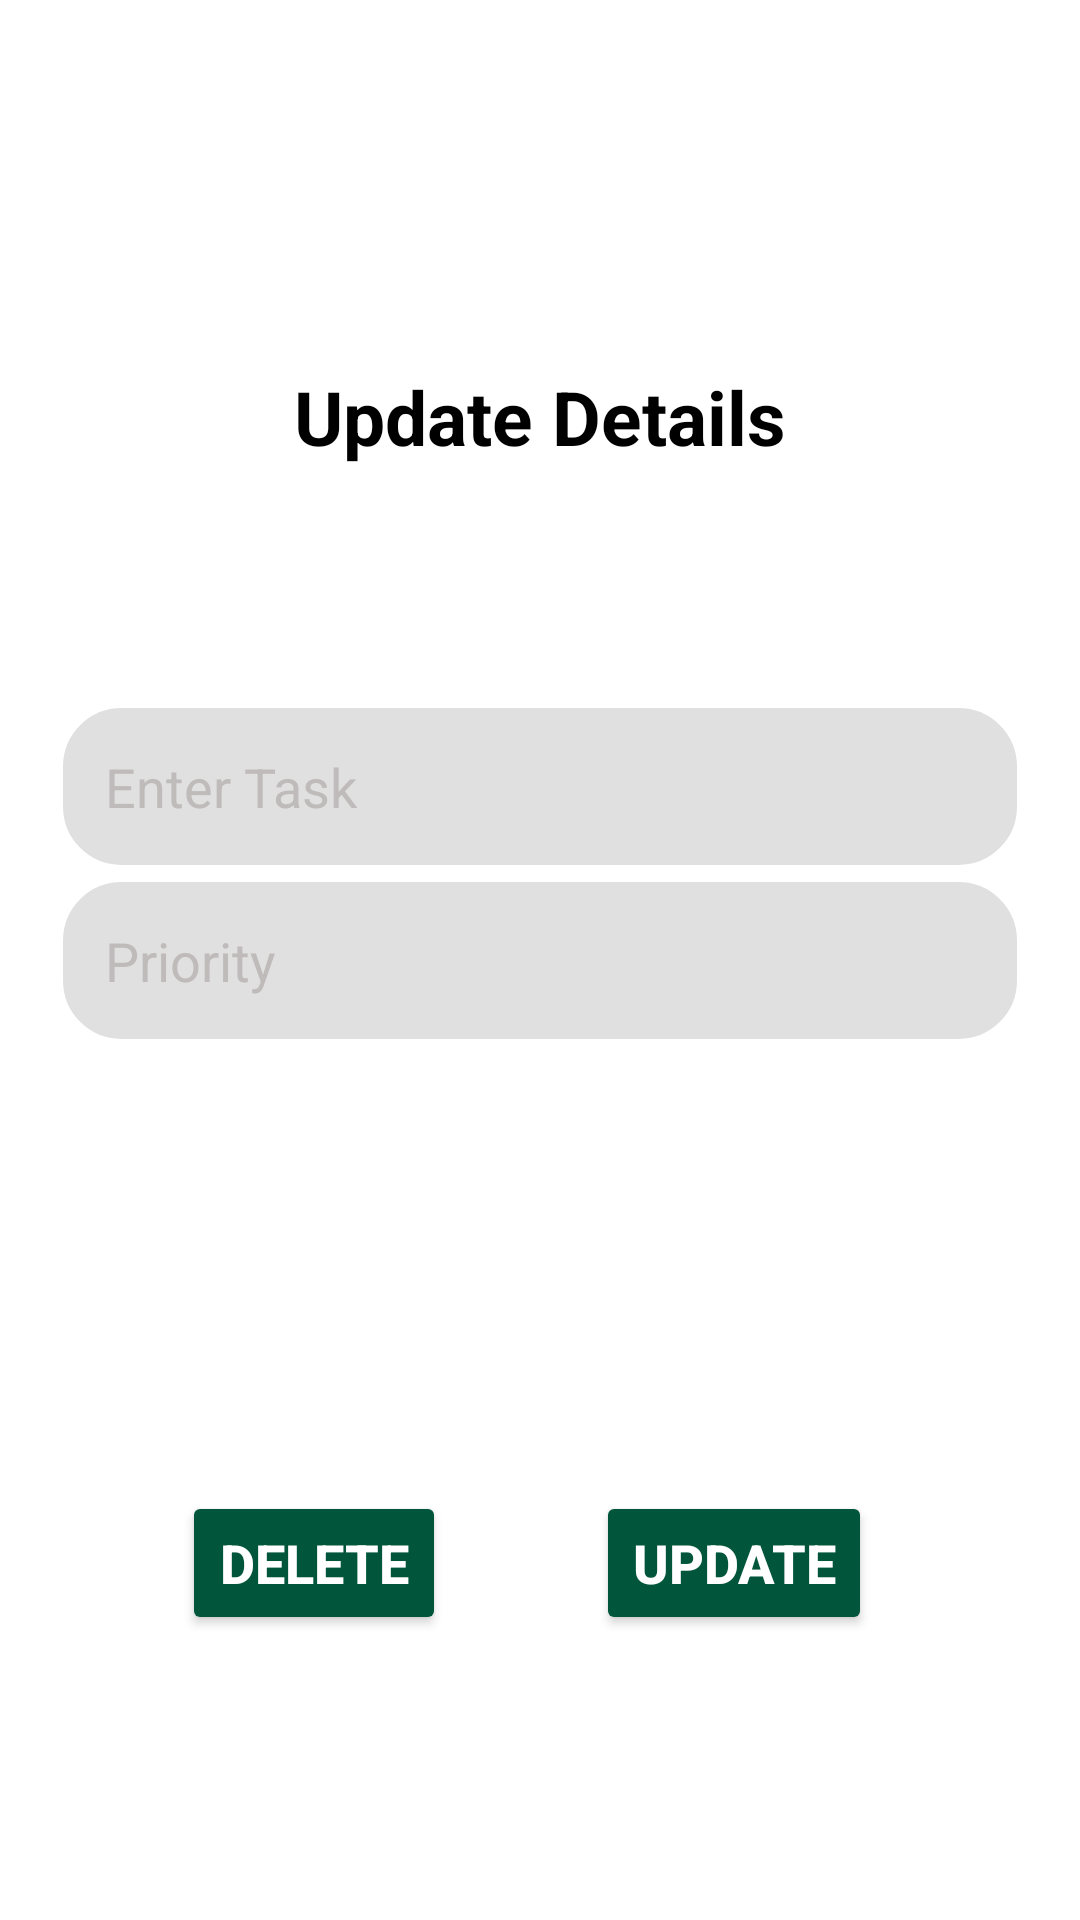

Write the Android layout XML for this screen, with the resource values it uses.
<!-- AndroidManifest.xml: application theme Theme.mytheme -->
<!-- res/layout/activity_update_card.xml -->
<?xml version="1.0" encoding="utf-8"?>
<androidx.constraintlayout.widget.ConstraintLayout
    xmlns:android="http://schemas.android.com/apk/res/android"
    xmlns:app="http://schemas.android.com/apk/res-auto"
    xmlns:tools="http://schemas.android.com/tools"
    android:background="@color/white"
    android:layout_width="match_parent"
    android:layout_height="match_parent"
    android:padding="20dp"
    tools:context=".UpdateCard">

    <ImageView
        android:id="@+id/back_Arrow"
        android:layout_width="47dp"
        android:layout_height="37dp"
        app:layout_constraintBottom_toBottomOf="parent"
        app:layout_constraintEnd_toEndOf="parent"
        app:layout_constraintHorizontal_bias="0.0"
        app:layout_constraintStart_toStartOf="parent"
        app:layout_constraintTop_toTopOf="parent"
        app:layout_constraintVertical_bias="0.024"
        app:srcCompat="@drawable/baseline_arrow_back_24" />

    <TextView
        android:layout_width="match_parent"
        android:layout_height="wrap_content"
        android:gravity="center"
        android:text="Update Details"
        android:textColor="@color/black"
        android:textSize="25sp"
        android:textStyle="bold"
        app:layout_constraintBottom_toBottomOf="parent"
        app:layout_constraintEnd_toEndOf="parent"
        app:layout_constraintHorizontal_bias="0.0"
        app:layout_constraintStart_toStartOf="parent"
        app:layout_constraintTop_toTopOf="parent"
        app:layout_constraintVertical_bias="0.18" />

    <EditText
        android:id="@+id/create_title"
        android:layout_width="match_parent"
        android:layout_height="wrap_content"
        android:background="@drawable/custom_edittetext"
        android:hint="Enter Task"
        android:padding="15dp"
        android:textColor="@color/black"
        android:textColorHint="#BFBBBB"
        app:layout_constraintBottom_toBottomOf="parent"
        app:layout_constraintEnd_toEndOf="parent"
        app:layout_constraintHorizontal_bias="0.0"
        app:layout_constraintStart_toStartOf="parent"
        app:layout_constraintTop_toTopOf="parent"
        app:layout_constraintVertical_bias="0.394" />

    <EditText
        android:id="@+id/create_priority"
        android:layout_width="match_parent"
        android:layout_height="wrap_content"
        android:background="@drawable/custom_edittetext"
        android:hint="Priority"
        android:padding="15dp"
        android:textColor="@color/black"
        android:textColorHint="#BFBBBB"
        app:layout_constraintBottom_toBottomOf="parent"
        app:layout_constraintEnd_toEndOf="parent"
        app:layout_constraintStart_toStartOf="parent"
        app:layout_constraintTop_toTopOf="parent" />


    <Button
        android:id="@+id/update_button"
        android:layout_width="wrap_content"
        android:layout_height="wrap_content"
        android:backgroundTint="@color/BackgroundGreen"
        android:text="Update"
        android:textColor="@color/white"
        android:textSize="18dp"
        android:textStyle="bold"
        app:layout_constraintBottom_toBottomOf="parent"
        app:layout_constraintEnd_toEndOf="parent"
        app:layout_constraintHorizontal_bias="0.783"
        app:layout_constraintStart_toStartOf="parent"
        app:layout_constraintTop_toTopOf="parent"
        app:layout_constraintVertical_bias="0.864" />


    <Button
        android:id="@+id/delete_button"
        android:layout_width="wrap_content"
        android:layout_height="wrap_content"
        android:backgroundTint="@color/BackgroundGreen"
        android:text="Delete"
        android:textColor="@color/white"
        android:textSize="18dp"
        android:textStyle="bold"
        app:layout_constraintBottom_toBottomOf="parent"
        app:layout_constraintEnd_toEndOf="parent"
        app:layout_constraintHorizontal_bias="0.176"
        app:layout_constraintStart_toStartOf="parent"
        app:layout_constraintTop_toTopOf="parent"
        app:layout_constraintVertical_bias="0.864" />


</androidx.constraintlayout.widget.ConstraintLayout>
<!-- resources referenced by this layout -->
<resources>
  <color name="BackgroundGreen">#01553b</color>
  <color name="black">#FF000000</color>
  <color name="white">#FFFFFFFF</color>
  <!-- drawable custom_edittetext (drawable) -->
  <?xml version="1.0" encoding="utf-8"?>
  <shape android:shape="rectangle" xmlns:android="http://schemas.android.com/apk/res/android">
  
      <solid android:color="@color/AshColour"/>
      <stroke android:color="@color/white" android:width="1dp"/>
      <corners android:radius="20dp"/>
  </shape>
  <style name="Theme.mytheme" parent="Theme.MaterialComponents.Light.NoActionBar">
          
          <item name="colorPrimary">@color/BackgroundGreen</item>
          <item name="colorPrimaryVariant">@color/AshColour</item>
          <item name="colorOnPrimary">@color/white</item>
          
  
          <item name="colorOnSecondary">@color/black</item>
          
          <item name="android:statusBarColor" tools:targetApi="l">@color/black</item>
          
  
      </style>
  <color name="AshColour">#e0e0e0</color>
</resources>
